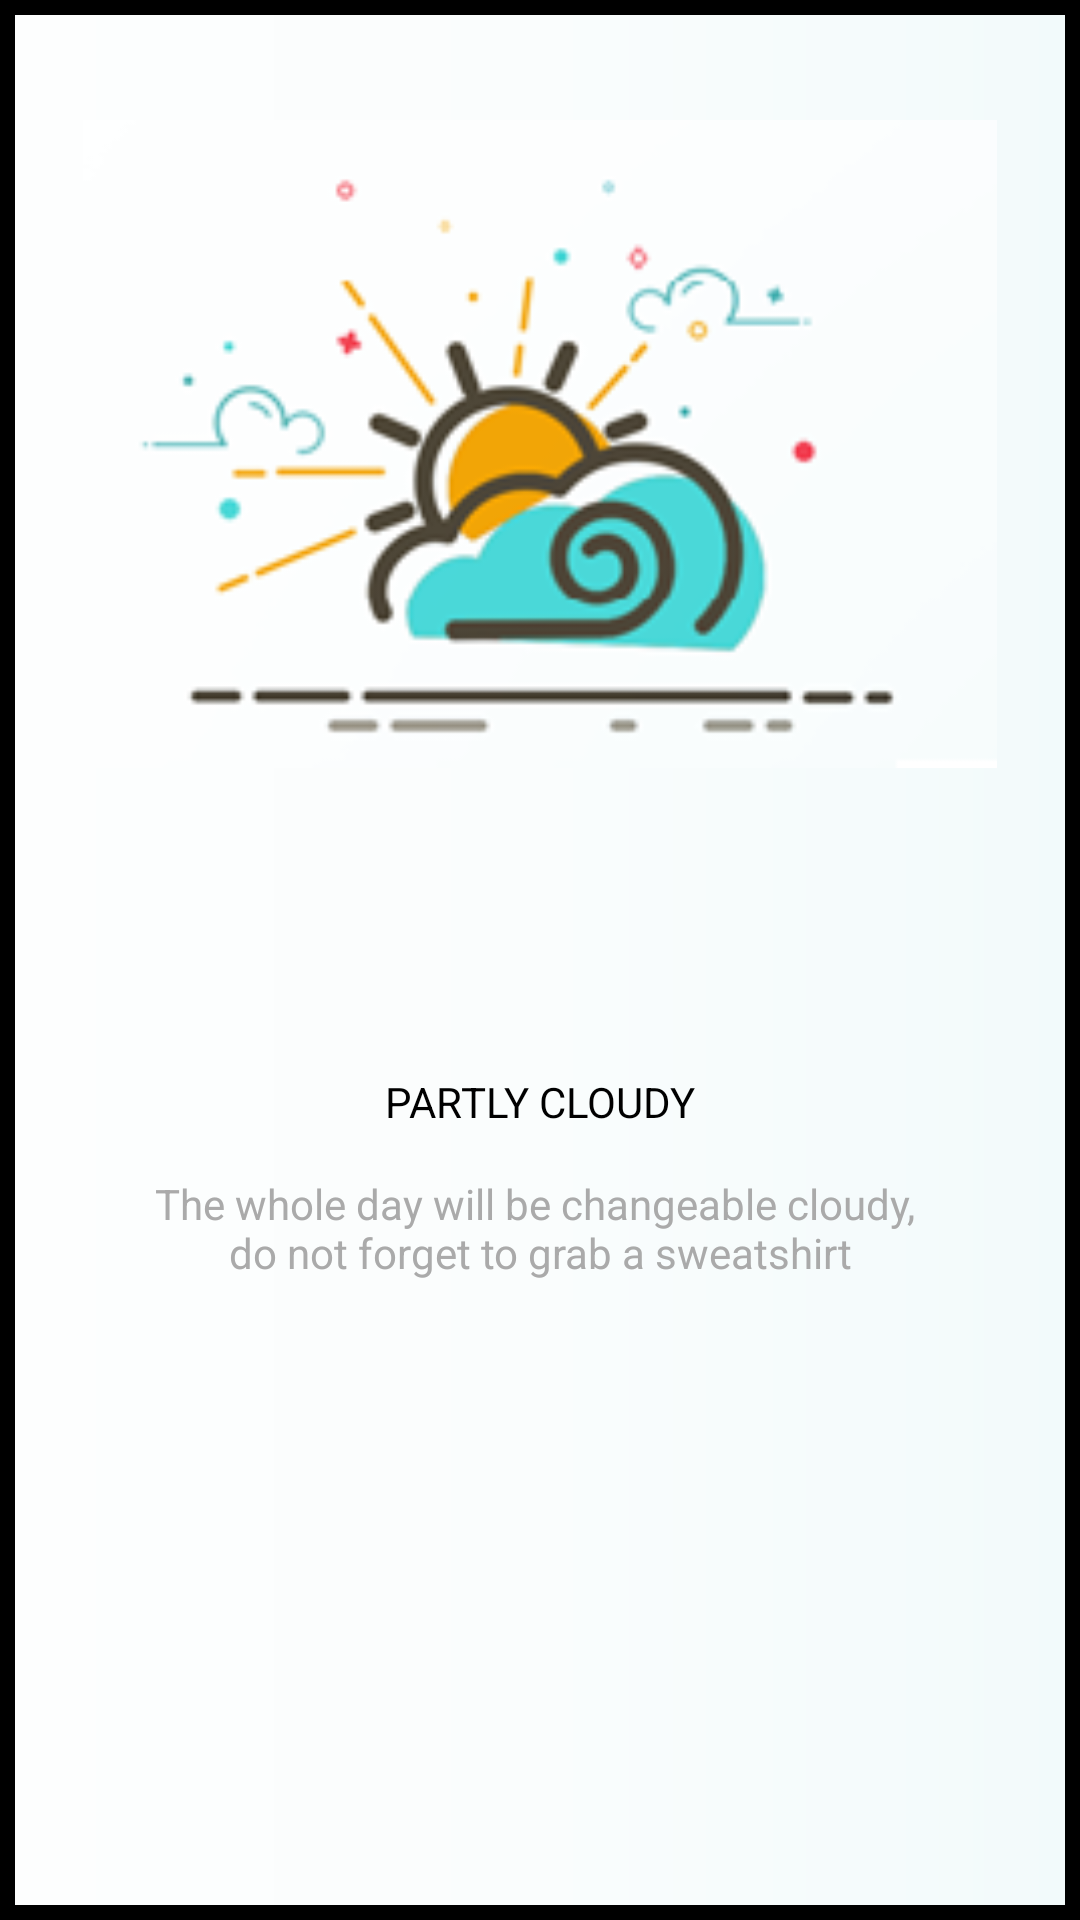

Write the Android layout XML for this screen, with the resource values it uses.
<!-- AndroidManifest.xml: application theme AppTheme -->
<!-- res/layout/page1.xml -->
<?xml version="1.0" encoding="utf-8"?>
<LinearLayout xmlns:android="http://schemas.android.com/apk/res/android"
    xmlns:app="http://schemas.android.com/apk/res-auto"
    android:layout_width="match_parent"
    android:layout_height="match_parent"
    android:background="@drawable/page1_background"
    android:orientation="vertical">


    <LinearLayout
        android:layout_width="match_parent"
        android:layout_height="wrap_content"
        android:orientation="vertical"
        android:gravity="center"
        android:layout_marginTop="40dp"
        android:layout_weight="2">

        <ImageView
            android:id="@+id/imageView"
            android:layout_width="match_parent"
            android:layout_height="match_parent"
            android:src="@mipmap/cloudy"/>
    </LinearLayout>

    <LinearLayout
        android:layout_width="match_parent"
        android:layout_height="wrap_content"
        android:orientation="vertical"
        android:gravity="center"
        android:layout_weight="2.5">

        <TextView
            android:id="@+id/textView2"
            android:layout_width="match_parent"
            android:layout_height="wrap_content"
            android:gravity="center"
            android:text="@string/page1name"
            android:layout_marginBottom="15dp"
            android:textColor="@android:color/black"/>

        <TextView
            android:id="@+id/textView3"
            android:layout_width="match_parent"
            android:layout_height="wrap_content"
            android:gravity="center"
            android:maxLines="2"
            android:textColor="@android:color/darker_gray"
            android:text="@string/page1desc" />
    </LinearLayout>

    <LinearLayout
        android:layout_width="match_parent"
        android:layout_height="wrap_content"
        android:orientation="vertical"
        android:gravity="bottom|center"
        android:layout_marginBottom="10dp"
        android:layout_weight="1">

        <ImageView
            android:id="@+id/imageView2"
            android:layout_width="50dp"
            android:layout_height="20dp"
            android:src="@mipmap/page1bottom"/>
    </LinearLayout>
</LinearLayout>
<!-- resources referenced by this layout -->
<resources>
  <!-- drawable page1_background (drawable) -->
  <?xml version="1.0" encoding="utf-8"?>
  <shape xmlns:android="http://schemas.android.com/apk/res/android">
  
      <gradient android:startColor="#fdfefe"
          android:endColor="#f2fafb"
          android:centerColor="#fafdfd"/>
  
      <stroke android:color="#000000" android:width="5dp"/>
  
  </shape>
  <!-- mipmap cloudy: png bitmap (mipmap-xxhdpi, 20830 bytes) -->
  <string name="page1desc">The whole day will be changeable cloudy, \ndo not forget to grab a sweatshirt</string>
  <string name="page1name">PARTLY CLOUDY</string>
  <style name="AppTheme" parent="Theme.AppCompat.Light.DarkActionBar">
          
          <item name="colorPrimary">@color/colorPrimary</item>
          <item name="colorPrimaryDark">@color/colorPrimaryDark</item>
          <item name="colorAccent">@color/colorAccent</item>
      </style>
  <color name="colorPrimary">#01998C</color>
  <color name="colorPrimaryDark">	#006B5C</color>
  <color name="colorAccent">#FF4081</color>
</resources>
